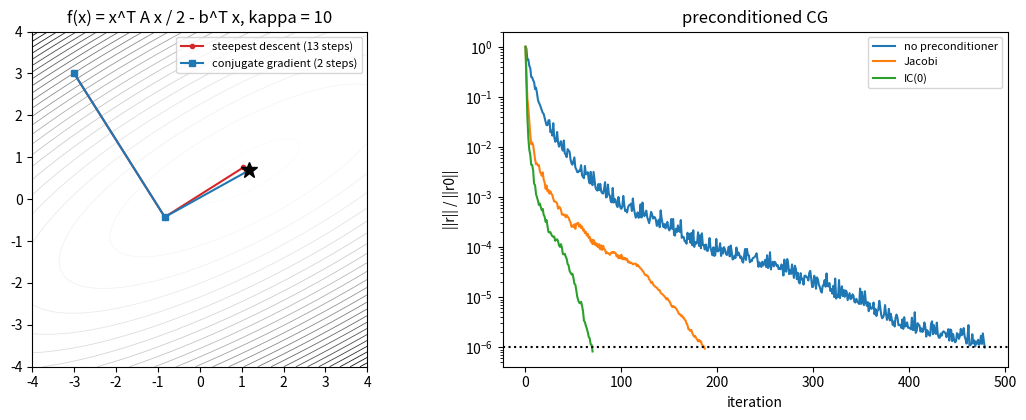

Source code (Python):
"""
sparse_iterative.py  --  Lecture 6: sparse storage and iterative solvers.

  1. CSR, CSC, COO of the 5x5 example, by hand and with scipy.sparse (0-based indices)
  2. Memory and the cost of y = A x for the 2D Poisson matrix
  3. Fill-in of a direct (Cholesky) factorisation: natural, reverse Cuthill-McKee and random orderings
  4. Steepest descent vs conjugate gradient: a 2x2 problem, then the 2D Poisson problem
  5. CG iterations grow like sqrt(kappa)
  6. Preconditioning: none vs Jacobi vs incomplete Cholesky IC(0) on a variable-coefficient diffusion problem
  7. Matrix-free CG: a toy CMB-style map-maker with per-scan offsets (and its kernel: the monopole)
  8. Beyond SPD: GMRES and BiCGSTAB (non-symmetric), LSQR (rectangular)

Run:  python sparse_iterative.py          Figure: sparse_iterative.png
"""
import time
import numpy as np
import scipy.sparse as sp
import scipy.sparse.linalg as spla
from scipy.sparse.csgraph import reverse_cuthill_mckee
import matplotlib
matplotlib.use("Agg")
import matplotlib.pyplot as plt

rng = np.random.default_rng(4)

# ---------------------------------------------------------------- 1. formats
A = np.array([[0, 0, 3, 0, 0], [22, 0, 0, 0, 17], [0, 0, 0, 0, 0], [0, 8, 0, 0, 0], [0, 0, 0, 5, 0]], float)
val, col, ptr = [], [], [0]
for i in range(5):                                       # CSR by hand: scan rows
    for j in range(5):
        if A[i, j] != 0: val.append(float(A[i, j])); col.append(j)
    ptr.append(len(val))
print("1. the 5x5 example: nnz =", np.count_nonzero(A), "of 25")
print(f"   CSR by hand (0-based): val {val}, col_ind {col}, row_ptr {ptr}")
S = sp.csr_matrix(A)
print(f"   scipy CSR:              data {S.data.tolist()}, indices {S.indices.tolist()}, indptr {S.indptr.tolist()}")
C = sp.csc_matrix(A)
print(f"   scipy CSC:              data {C.data.tolist()}, indices {C.indices.tolist()}, indptr {C.indptr.tolist()}")
O = sp.coo_matrix(A)
print(f"   scipy COO:              row {O.row.tolist()}, col {O.col.tolist()}, data {O.data.tolist()}")
x = np.arange(1.0, 6.0)
y = np.zeros(5)
for i in range(5):                                       # y = A x with CSR: one pass over the non-zeros
    for k in range(ptr[i], ptr[i + 1]): y[i] += val[k] * x[col[k]]
print(f"   CSR mat-vec by hand: {y}, dense: {A @ x}")


# ---------------------------------------------------------------- 2. memory and SpMV
def poisson2d(k):
    """5-point Laplacian on a k x k grid, Dirichlet boundaries: n = k^2 unknowns, about 5 non-zeros per row."""
    T = sp.diags([-np.ones(k - 1), 2 * np.ones(k), -np.ones(k - 1)], [-1, 0, 1])
    I = sp.identity(k)
    return (sp.kron(I, T) + sp.kron(T, I)).tocsr()


print("\n2. 2D Poisson matrix")
for k in (64, 256, 1024):
    P = poisson2d(k); n = P.shape[0]
    xv = rng.standard_normal(n)
    t0 = time.perf_counter()
    for _ in range(10): P @ xv
    t = (time.perf_counter() - t0) / 10
    mem_csr = P.data.nbytes + P.indices.nbytes + P.indptr.nbytes
    print(f"   k = {k:5d}: n = {n:>9,}, nnz = {P.nnz:>9,}; dense {8 * n * n / 1e9:12,.1f} GB, CSR {mem_csr / 1e6:8.2f} MB; SpMV {t * 1e3:7.2f} ms")

# ---------------------------------------------------------------- 3. fill-in
k = 30
P = poisson2d(k).toarray(); n = P.shape[0]
print(f"\n3. Cholesky fill-in, 2D Poisson k = {k} (n = {n}, nnz(lower A) = {np.count_nonzero(np.tril(P))})")
perms = {"natural": np.arange(n), "reverse Cuthill-McKee": reverse_cuthill_mckee(sp.csr_matrix(P), symmetric_mode=True),
         "random": rng.permutation(n)}
for name, p in perms.items():
    L = np.linalg.cholesky(P[np.ix_(p, p)])
    print(f"   {name:22s}: nnz(L) = {np.count_nonzero(np.abs(L) > 1e-14):7,d}")


# ---------------------------------------------------------------- 4. SD vs CG
def steepest_descent(A, b, x0, tol=1e-6, maxit=100_000, path=False):
    x = x0.copy(); r = b - A @ x; nr0 = np.linalg.norm(r); pts = [x.copy()]
    for k in range(maxit):
        Ar = A @ r; alpha = (r @ r) / (r @ Ar)
        x += alpha * r; r -= alpha * Ar; pts.append(x.copy())
        if np.linalg.norm(r) / nr0 < tol: return x, k + 1, pts
    return x, maxit, pts


def cg(A, b, x0, tol=1e-6, maxit=100_000, M_solve=None):
    x = x0.copy(); r = b - A @ x; z = r if M_solve is None else M_solve(r); p = z.copy()
    rz = r @ z; nr0 = np.linalg.norm(r); pts = [x.copy()]; hist = [1.0]
    for k in range(maxit):
        Ap = A @ p; alpha = rz / (p @ Ap)
        x += alpha * p; r -= alpha * Ap; pts.append(x.copy())
        hist.append(np.linalg.norm(r) / nr0)
        if hist[-1] < tol: return x, k + 1, pts, hist
        z = r if M_solve is None else M_solve(r)
        rz_new = r @ z; p = z + (rz_new / rz) * p; rz = rz_new
    return x, maxit, pts, hist


A2 = np.array([[1.0, 0.0], [0.0, 10.0]]); R = np.array([[np.cos(0.5), -np.sin(0.5)], [np.sin(0.5), np.cos(0.5)]]); A2 = R @ A2 @ R.T
b2 = np.array([1.0, 1.0]); x0 = np.array([-3.0, 3.0])
_, ksd, path_sd = steepest_descent(A2, b2, x0, tol=1e-10)
_, kcg, path_cg, _ = cg(A2, b2, x0, tol=1e-10)
print(f"\n4. 2x2 SPD, kappa = 10: steepest descent {ksd} steps, CG {kcg} steps (at most n = 2 in exact arithmetic)")
k = 64; P = poisson2d(k); n = P.shape[0]; xt = rng.standard_normal(n); b = P @ xt
_, ksd, _ = steepest_descent(P, b, np.zeros(n))
_, kcg, _, hcg = cg(P, b, np.zeros(n))
lam = spla.eigsh(P, k=1, which="LA", return_eigenvectors=False)[0]; lmin = 8 * np.sin(np.pi / (2 * (k + 1))) ** 2
print(f"   2D Poisson k = {k} (n = {n}), kappa = {lam / lmin:.0f}: steepest descent {ksd} iterations, CG {kcg} iterations (to ||r||/||r0|| < 1e-6)")

# ---------------------------------------------------------------- 5. sqrt(kappa)
print("\n5. CG iterations vs kappa (2D Poisson, kappa grows like k^2; right-hand side f = 1, a smooth load)")
for k in (16, 32, 64, 128, 256):
    P = poisson2d(k); n = P.shape[0]; b = np.ones(n)
    _, kcg, _, _ = cg(P, b, np.zeros(n))
    kap = (8 * np.cos(np.pi / (2 * (k + 1))) ** 2) / (8 * np.sin(np.pi / (2 * (k + 1))) ** 2)
    bound = np.log(2 / 1e-6) / 2 * np.sqrt(kap)
    print(f"   k = {k:4d}: kappa = {kap:9.0f}, sqrt(kappa) = {np.sqrt(kap):6.1f}, CG iterations {kcg:5d} (bound 0.5 ln(2/tol) sqrt(kappa) = {bound:6.0f})")


# ---------------------------------------------------------------- 6. preconditioning
def diffusion2d(k, c):
    """-div(c grad u) on a k x k grid with cell coefficients c (k+1 x k+1 faces approximated by averages)."""
    idx = np.arange(k * k).reshape(k, k); rows, cols, vals = [], [], []
    for i in range(k):
        for j in range(k):
            d = 0.0
            for di, dj in ((1, 0), (-1, 0), (0, 1), (0, -1)):
                ii, jj = i + di, j + dj
                cf = 0.5 * (c[i, j] + c[min(max(ii, 0), k - 1), min(max(jj, 0), k - 1)])
                d += cf
                if 0 <= ii < k and 0 <= jj < k:
                    rows.append(idx[i, j]); cols.append(idx[ii, jj]); vals.append(-cf)
            rows.append(idx[i, j]); cols.append(idx[i, j]); vals.append(d)
    return sp.csr_matrix((vals, (rows, cols)), shape=(k * k, k * k))


def ic0(A):
    """Incomplete Cholesky with zero fill: L has the sparsity pattern of tril(A)."""
    L = sp.tril(A, format="csr").astype(float).tolil(); n = A.shape[0]
    Lr = [dict(zip(L.rows[i], L.data[i])) for i in range(n)]
    for i in range(n):
        for j in sorted(Lr[i]):
            if j < i:
                s = sum(Lr[i][kk] * Lr[j][kk] for kk in Lr[i] if kk < j and kk in Lr[j])
                Lr[i][j] = (Lr[i][j] - s) / Lr[j][j]
        Lr[i][i] = np.sqrt(Lr[i][i] - sum(v * v for kk, v in Lr[i].items() if kk < i))
    rows = [i for i in range(n) for _ in Lr[i]]; cols = [j for i in range(n) for j in Lr[i]]; vals = [v for i in range(n) for v in Lr[i].values()]
    return sp.csr_matrix((vals, (rows, cols)), shape=(n, n))


k = 48
c = np.exp(rng.normal(0, 2.0, (k, k)))                      # coefficients spanning several decades
Ad = diffusion2d(k, c); n = Ad.shape[0]; b = Ad @ rng.standard_normal(n)
kappa_d = np.linalg.cond(Ad.toarray())
Dinv = 1 / Ad.diagonal()
L = ic0(Ad); LT = L.T.tocsr()
jac = lambda r: Dinv * r
icc = lambda r: spla.spsolve_triangular(LT, spla.spsolve_triangular(L, r, lower=True), lower=False)
print(f"\n6. variable-coefficient diffusion, k = {k} (n = {n}), coefficients from {c.min():.1e} to {c.max():.1e}, kappa = {kappa_d:.1e}")
curves = {}
for name, M in (("no preconditioner", None), ("Jacobi", jac), ("IC(0)", icc)):
    t0 = time.perf_counter(); xs, it, _, h = cg(Ad, b, np.zeros(n), M_solve=M); t = time.perf_counter() - t0
    curves[name] = h
    print(f"   {name:18s}: {it:5d} iterations, {t * 1e3:7.0f} ms")
Dh = sp.diags(np.sqrt(Dinv))
print(f"   kappa(D^-1/2 A D^-1/2) = {np.linalg.cond((Dh @ Ad @ Dh).toarray()):.1e} (Jacobi-scaled)")

# ---------------------------------------------------------------- 7. matrix-free map-making
npix, nscan, slen = 64, 1024, 16                            # 1024 short scans of 16 samples on a ring of 64 pixels
sky = np.sin(2 * np.pi * np.arange(npix) / npix * 3) + 0.5 * rng.standard_normal(npix)
pix = np.concatenate([(rng.integers(npix) + np.arange(slen) * rng.choice([1, -1])) % npix for _ in range(nscan)])
offs = 2.0 * rng.standard_normal(nscan)                     # one slow drift (offset) per scan
d = sky[pix] + np.repeat(offs, slen) + 0.1 * rng.standard_normal(pix.size)
nu = npix + nscan


def apply_A(z):                                             # time-ordered data from (map, offsets): never stored as a matrix
    return z[:npix][pix] + np.repeat(z[npix:], slen)


def apply_AT(t):
    return np.concatenate([np.bincount(pix, t, npix), t.reshape(nscan, slen).sum(1)])


Nop = spla.LinearOperator((nu, nu), matvec=lambda z: apply_AT(apply_A(z)), dtype=float)
rhs = apply_AT(d)
z, it, _, h = cg(Nop, rhs, np.zeros(nu), tol=1e-10)
m_hat = z[:npix]
print(f"\n7. matrix-free map-making: {pix.size:,} samples, {npix} pixels + {nscan} offsets, solved in {it} CG iterations")
print(f"   map error {np.std(m_hat - sky):.4f} after removing the mean; mean of map - sky = {np.mean(m_hat - sky):+.3f}")
print(f"   naive binned map (ignoring offsets): error {np.std(np.bincount(pix, d, npix) / np.bincount(pix, None, npix) - sky):.3f}")
v = np.concatenate([np.ones(npix), -np.ones(nscan)])
print(f"   kernel: (A^T A) [1,...,1 | -1,...,-1] = {np.abs(Nop @ v).max():.1e} -> a constant map is not measurable (monopole)")

# ---------------------------------------------------------------- 8. beyond SPD
k = 32; n = k * k; h_ = 1 / (k + 1)
Lp = poisson2d(k) / h_ ** 2
Dx = sp.kron(sp.identity(k), sp.diags([-np.ones(k - 1), np.ones(k - 1)], [-1, 1]) / (2 * h_))
Aad = (Lp + 40 * Dx).tocsr()                                # advection-diffusion: not symmetric
bb = Aad @ np.ones(n)
print(f"\n8. advection-diffusion (non-symmetric), n = {n}: ||A - A^T|| / ||A|| = {spla.norm(Aad - Aad.T) / spla.norm(Aad):.2f}")
for name, solver in (("GMRES(30)", lambda: spla.gmres(Aad, bb, rtol=1e-8, restart=30, maxiter=2000)),
                     ("BiCGSTAB", lambda: spla.bicgstab(Aad, bb, rtol=1e-8, maxiter=4000))):
    xs, info = solver()
    print(f"   {name:10s}: info {info}, error {np.abs(xs - 1).max():.1e}")
Ar = sp.random(2000, 300, density=0.02, random_state=5, format="csr") + sp.eye(2000, 300)
xr = rng.standard_normal(300); br = Ar @ xr
res = spla.lsqr(Ar, br, atol=1e-12, btol=1e-12)
print(f"   LSQR on a sparse 2000 x 300 least-squares problem: {res[2]} iterations, error {np.abs(res[0] - xr).max():.1e}")

fig, ax = plt.subplots(1, 2, figsize=(11, 4.3))
xx, yy = np.meshgrid(np.linspace(-4, 4, 200), np.linspace(-4, 4, 200))
xs_ = np.linalg.solve(A2, b2)
F = 0.5 * (A2[0, 0] * xx ** 2 + 2 * A2[0, 1] * xx * yy + A2[1, 1] * yy ** 2) - b2[0] * xx - b2[1] * yy
ax[0].contour(xx, yy, F, levels=25, cmap="Greys", linewidths=0.6)
ps = np.array(path_sd); pc = np.array(path_cg)
ax[0].plot(ps[:, 0], ps[:, 1], "o-", ms=3, color="C3", label=f"steepest descent ({len(ps) - 1} steps)")
ax[0].plot(pc[:, 0], pc[:, 1], "s-", ms=4, color="C0", label=f"conjugate gradient ({len(pc) - 1} steps)")
ax[0].plot(*xs_, "k*", ms=12); ax[0].set_aspect("equal"); ax[0].legend(fontsize=8); ax[0].set_title("f(x) = x^T A x / 2 - b^T x, kappa = 10")
for name, hh in curves.items():
    ax[1].semilogy(hh, label=name)
ax[1].axhline(1e-6, color="k", ls=":"); ax[1].set(xlabel="iteration", ylabel="||r|| / ||r0||", title="preconditioned CG"); ax[1].legend(fontsize=8)
fig.tight_layout(); fig.savefig("sparse_iterative.png", dpi=120)
print("\nsaved sparse_iterative.png")
